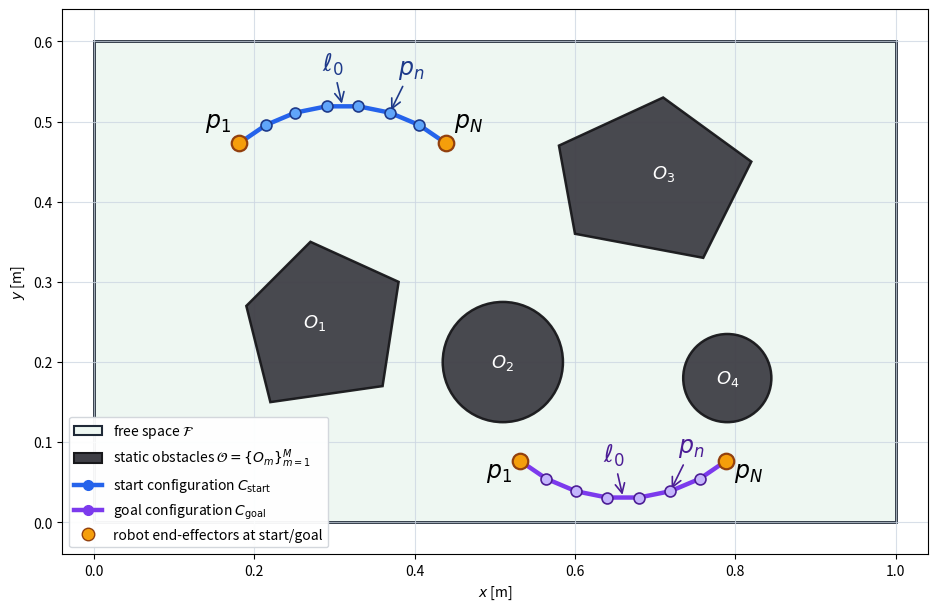
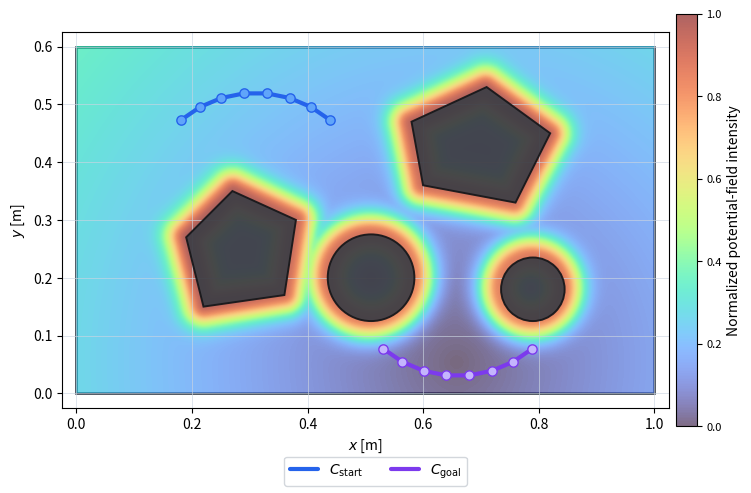
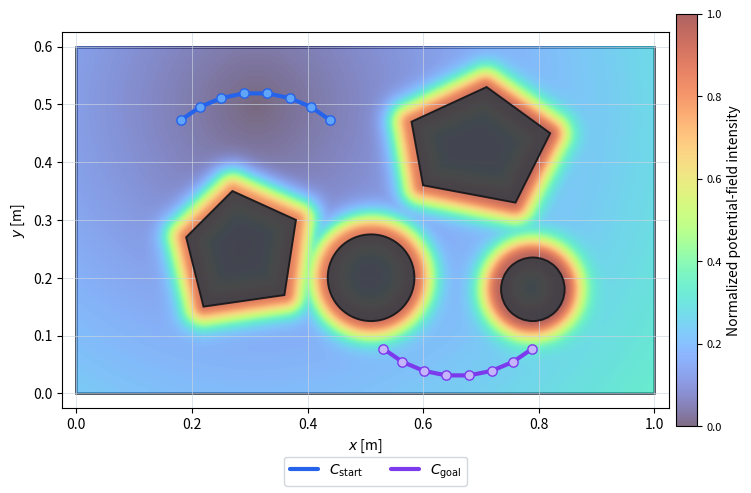
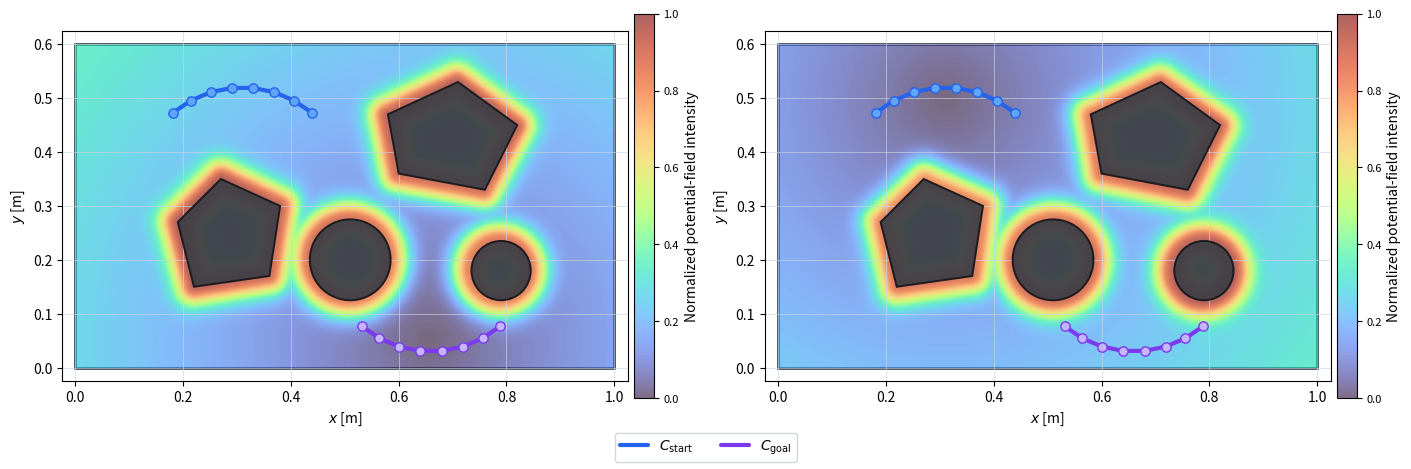

These charts were generated, in order, by the following Python code:
"""Planar DLO workspace figure, scenario geometry, and sampling-field figure.

``get_problem_setup`` is also the source of the ``dlo_workspace`` benchmark
scenario geometry used by the planner, so this module is imported for its
geometry as well as run for its figures.
"""

from __future__ import annotations

import argparse
import os
from pathlib import Path

import numpy as np
import matplotlib.pyplot as plt
from matplotlib.patches import Circle, Polygon, Rectangle
from matplotlib.lines import Line2D


EPS = 1e-9


def point_to_segment_distance(point, start, end):
    segment = end - start
    length_sq = float(np.dot(segment, segment))
    if length_sq < EPS:
        return float(np.linalg.norm(point - start))
    t = np.clip(np.dot(point - start, segment) / length_sq, 0.0, 1.0)
    projection = start + t * segment
    return float(np.linalg.norm(point - projection))


def orientation(a, b, c):
    value = (b[0] - a[0]) * (c[1] - a[1]) - (b[1] - a[1]) * (c[0] - a[0])
    if abs(value) < EPS:
        return 0
    return 1 if value > 0.0 else -1


def on_segment(a, b, c):
    return (
        min(a[0], c[0]) - EPS <= b[0] <= max(a[0], c[0]) + EPS
        and min(a[1], c[1]) - EPS <= b[1] <= max(a[1], c[1]) + EPS
        and orientation(a, b, c) == 0
    )


def segments_intersect(a, b, c, d):
    o1 = orientation(a, b, c)
    o2 = orientation(a, b, d)
    o3 = orientation(c, d, a)
    o4 = orientation(c, d, b)

    if o1 != o2 and o3 != o4:
        return True
    return (
        (o1 == 0 and on_segment(a, c, b))
        or (o2 == 0 and on_segment(a, d, b))
        or (o3 == 0 and on_segment(c, a, d))
        or (o4 == 0 and on_segment(c, b, d))
    )


def point_in_polygon(point, polygon):
    inside = False
    x, y = point
    j = len(polygon) - 1
    for i in range(len(polygon)):
        xi, yi = polygon[i]
        xj, yj = polygon[j]
        if on_segment(polygon[j], point, polygon[i]):
            return True
        intersects = (yi > y) != (yj > y) and x < (xj - xi) * (y - yi) / (yj - yi) + xi
        if intersects:
            inside = not inside
        j = i
    return inside


def segment_intersects_polygon(start, end, polygon):
    if point_in_polygon(start, polygon) or point_in_polygon(end, polygon):
        return True
    for i in range(len(polygon)):
        edge_start = polygon[i]
        edge_end = polygon[(i + 1) % len(polygon)]
        if segments_intersect(start, end, edge_start, edge_end):
            return True
    return False


def assert_collision_free(cable, polygon_obstacles, circular_obstacles, name):
    for i in range(len(cable) - 1):
        start = cable[i]
        end = cable[i + 1]
        for obstacle_index, polygon in enumerate(polygon_obstacles, start=1):
            if segment_intersects_polygon(start, end, polygon):
                raise ValueError(f"{name} segment {i + 1} intersects polygon obstacle O_{obstacle_index}")
        for circle_index, (center, radius) in enumerate(circular_obstacles, start=1 + len(polygon_obstacles)):
            center = np.array(center, dtype=float)
            if point_to_segment_distance(center, start, end) <= radius:
                raise ValueError(f"{name} segment {i + 1} intersects circular obstacle O_{circle_index}")


def circular_arc_nodes(center, radius, start_angle, end_angle, n_nodes):
    angles = np.linspace(start_angle, end_angle, n_nodes)
    center = np.asarray(center, dtype=float)
    return np.column_stack(
        (
            center[0] + radius * np.cos(angles),
            center[1] + radius * np.sin(angles),
        )
    )


def segment_lengths(cable):
    return np.linalg.norm(np.diff(cable, axis=0), axis=1)


def cable_length(cable):
    return float(np.sum(segment_lengths(cable)))


def assert_same_uniform_segments(cable_start, cable_goal):
    start_lengths = segment_lengths(cable_start)
    goal_lengths = segment_lengths(cable_goal)
    if len(cable_start) != len(cable_goal):
        raise ValueError("Start and goal configurations must have the same number of nodes.")
    if not np.allclose(start_lengths, start_lengths[0]):
        raise ValueError("Start configuration does not have uniform segment lengths.")
    if not np.allclose(goal_lengths, goal_lengths[0]):
        raise ValueError("Goal configuration does not have uniform segment lengths.")
    if not np.allclose(start_lengths, goal_lengths):
        raise ValueError("Start and goal configurations do not have the same segment length.")


def get_problem_setup():
    workspace = (0.0, 1.0, 0.0, 0.6)
    polygon_obstacle_1 = np.array(
        [
            [0.22, 0.15],
            [0.36, 0.17],
            [0.38, 0.30],
            [0.27, 0.35],
            [0.19, 0.27],
        ]
    )
    polygon_obstacle_2 = np.array(
        [
            [0.60, 0.36],
            [0.76, 0.33],
            [0.82, 0.45],
            [0.71, 0.53],
            [0.58, 0.47],
        ]
    )
    circular_obstacles = [
        ((0.51, 0.20), 0.075),
        ((0.79, 0.18), 0.055),
    ]

    n_nodes = 8
    arc_radius = 0.20
    arc_span = np.deg2rad(80.0)
    cable_start = circular_arc_nodes(
        center=[0.310, 0.320],
        radius=arc_radius,
        start_angle=np.deg2rad(130.0),
        end_angle=np.deg2rad(130.0) - arc_span,
        n_nodes=n_nodes,
    )
    cable_goal = circular_arc_nodes(
        center=[0.660, 0.230],
        radius=arc_radius,
        start_angle=np.deg2rad(230.0),
        end_angle=np.deg2rad(230.0) + arc_span,
        n_nodes=n_nodes,
    )
    return workspace, [polygon_obstacle_1, polygon_obstacle_2], circular_obstacles, cable_start, cable_goal


def closest_point_on_segment(point, start, end):
    segment = end - start
    length_sq = float(np.dot(segment, segment))
    if length_sq < EPS:
        return start
    t = np.clip(np.dot(point - start, segment) / length_sq, 0.0, 1.0)
    return start + t * segment


def closest_point_on_polygon(point, polygon):
    closest = None
    best_distance = np.inf
    for i in range(len(polygon)):
        candidate = closest_point_on_segment(point, polygon[i], polygon[(i + 1) % len(polygon)])
        distance = np.linalg.norm(point - candidate)
        if distance < best_distance:
            best_distance = distance
            closest = candidate
    return closest, best_distance


def closest_obstacle_point(point, polygon_obstacles, circular_obstacles):
    point = np.asarray(point, dtype=float)
    closest = None
    best_distance = np.inf

    for polygon in polygon_obstacles:
        candidate, distance = closest_point_on_polygon(point, polygon)
        if distance < best_distance:
            closest = candidate
            best_distance = distance

    for center, radius in circular_obstacles:
        center = np.asarray(center, dtype=float)
        direction = point - center
        norm = np.linalg.norm(direction)
        if norm < EPS:
            candidate = center + np.array([radius, 0.0])
        else:
            candidate = center + radius * direction / norm
        distance = np.linalg.norm(point - candidate)
        if distance < best_distance:
            closest = candidate
            best_distance = distance

    return closest, best_distance


def point_in_any_obstacle(point, polygon_obstacles, circular_obstacles):
    for polygon in polygon_obstacles:
        if point_in_polygon(point, polygon):
            return True
    for center, radius in circular_obstacles:
        if np.linalg.norm(np.asarray(point) - np.asarray(center)) <= radius:
            return True
    return False


def potential_gradient_components(points, target_points, polygon_obstacles, circular_obstacles, k_att=1.0, beta=0.018, sigma=0.075):
    attractive = 2.0 * k_att * (target_points - points)
    repulsive = np.zeros_like(points)
    for i, point in enumerate(points):
        closest, distance = closest_obstacle_point(point, polygon_obstacles, circular_obstacles)
        away = point - closest
        norm = np.linalg.norm(away)
        if norm < EPS:
            continue
        repulsive_strength = beta * (distance / sigma**2) * np.exp(-(distance**2) / (2.0 * sigma**2))
        repulsive[i] = repulsive_strength * away / norm
    return attractive, repulsive


def negative_potential_gradient(points, target_points, polygon_obstacles, circular_obstacles, k_att=1.0, beta=0.018, sigma=0.075):
    attractive, repulsive = potential_gradient_components(
        points,
        target_points,
        polygon_obstacles,
        circular_obstacles,
        k_att=k_att,
        beta=beta,
        sigma=sigma,
    )
    return attractive + repulsive


def scale_vectors_for_plot(vectors, max_length):
    norms = np.linalg.norm(vectors, axis=1)
    if len(norms) == 0 or np.max(norms) < EPS:
        return vectors
    return vectors / np.max(norms) * max_length


def draw_workspace_scene(ax, workspace, polygon_obstacles, circular_obstacles):
    ax.add_patch(
        Rectangle(
            (workspace[0], workspace[2]),
            workspace[1] - workspace[0],
            workspace[3] - workspace[2],
            facecolor="#eef7f2",
            edgecolor="#1f2937",
            linewidth=1.8,
            zorder=0,
        )
    )
    obstacle_style = {
        "facecolor": "#3f3f46",
        "edgecolor": "#18181b",
        "linewidth": 1.4,
        "alpha": 0.95,
        "zorder": 2,
    }
    for polygon in polygon_obstacles:
        ax.add_patch(Polygon(polygon, closed=True, **obstacle_style))
    for center, radius in circular_obstacles:
        ax.add_patch(Circle(center, radius, **obstacle_style))


def plot_configuration(ax, cable, color, node_color, label, linestyle="-", zorder=5):
    ax.plot(
        cable[:, 0],
        cable[:, 1],
        color=color,
        linewidth=3.0,
        linestyle=linestyle,
        solid_capstyle="round",
        label=label,
        zorder=zorder,
    )
    ax.scatter(
        cable[:, 0],
        cable[:, 1],
        s=45,
        color=node_color,
        edgecolor=color,
        linewidth=1.0,
        zorder=zorder + 1,
    )


def generate_biased_sampling_potential_field_figure():
    workspace, polygon_obstacles, circular_obstacles, cable_start, cable_goal = get_problem_setup()
    assert_same_uniform_segments(cable_start, cable_goal)
    assert_collision_free(cable_start, polygon_obstacles, circular_obstacles, "start configuration")
    assert_collision_free(cable_goal, polygon_obstacles, circular_obstacles, "goal configuration")

    fig, axes = plt.subplots(1, 2, figsize=(14, 5.2), constrained_layout=True)
    annotation_fontsize = 14
    rng = np.random.default_rng(4)

    raw_start_side = cable_start + 0.35 * (cable_goal - cable_start) + rng.normal(scale=0.010, size=cable_start.shape)
    raw_goal_side = cable_goal + 0.35 * (cable_start - cable_goal) + rng.normal(scale=0.010, size=cable_goal.shape)

    scenarios = [
        {
            "ax": axes[0],
            "title": r"start tree bias: $C_{\mathrm{target}}=C_{\mathrm{goal}}$",
            "raw": raw_start_side,
            "target": cable_goal,
            "source": cable_start,
            "gradient_color": "#111827",
            "biased_label": r"$\Phi(C^{\mathrm{raw}})$ toward $C_{\mathrm{goal}}$",
        },
        {
            "ax": axes[1],
            "title": r"goal tree bias: $C_{\mathrm{target}}=C_{\mathrm{start}}$",
            "raw": raw_goal_side,
            "target": cable_start,
            "source": cable_goal,
            "gradient_color": "#111827",
            "biased_label": r"$\Phi(C^{\mathrm{raw}})$ toward $C_{\mathrm{start}}$",
        },
    ]

    def draw_biased_sampling_panel(fig_to_colorbar, ax, item):
        draw_workspace_scene(ax, workspace, polygon_obstacles, circular_obstacles)
        plot_configuration(ax, cable_start, "#2563eb", "#60a5fa", r"$C_{\mathrm{start}}$", zorder=6)
        plot_configuration(ax, cable_goal, "#7c3aed", "#c4b5fd", r"$C_{\mathrm{goal}}$", zorder=6)

        raw = item["raw"]
        target = item["target"]
        heatmap_x = np.linspace(workspace[0], workspace[1], 130)
        heatmap_y = np.linspace(workspace[2], workspace[3], 80)
        xx, yy = np.meshgrid(heatmap_x, heatmap_y)
        heatmap_points = np.column_stack((xx.ravel(), yy.ravel()))
        target_centroid = np.repeat(np.mean(target, axis=0)[None, :], len(heatmap_points), axis=0)
        attractive_intensity = np.linalg.norm(heatmap_points - target_centroid, axis=1)
        attractive_intensity /= max(np.max(attractive_intensity), EPS)

        repulsive_intensity = np.zeros(len(heatmap_points))
        repulsive_sigma = 0.025
        for point_index, point in enumerate(heatmap_points):
            _, distance = closest_obstacle_point(point, polygon_obstacles, circular_obstacles)
            repulsive_intensity[point_index] = np.exp(-(distance**2) / (2.0 * repulsive_sigma**2))

        gradient_magnitude = 0.55 * attractive_intensity + 1.25 * repulsive_intensity
        gradient_magnitude -= np.min(gradient_magnitude)
        gradient_magnitude /= max(np.max(gradient_magnitude), EPS)
        gradient_magnitude = gradient_magnitude.reshape(xx.shape)
        cmap = plt.colormaps["turbo"].copy()
        heatmap = ax.imshow(
            gradient_magnitude,
            extent=(workspace[0], workspace[1], workspace[2], workspace[3]),
            origin="lower",
            cmap=cmap,
            vmin=0.0,
            vmax=1.0,
            alpha=0.62,
            interpolation="bicubic",
            zorder=1,
        )

        attractive, repulsive = potential_gradient_components(
            raw,
            target,
            polygon_obstacles,
            circular_obstacles,
            k_att=1.0,
            beta=0.030,
            sigma=0.065,
        )
        combined = attractive + repulsive
        combined_display = scale_vectors_for_plot(combined, 0.070)
        biased = raw + combined_display

        # ax.text(
        #     0.50,
        #     0.575,
        #     r"$\Phi(C)=C-\eta\nabla U(C),\quad U=U_{\mathrm{att}}+U_{\mathrm{rep}}$",
        #     fontsize=annotation_fontsize,
        #     color="#111827",
        #     fontweight="bold",
        #     ha="center",
        #     va="center",
        # )
        # ax.set_title(item["title"], fontsize=14, pad=10)
        ax.set_xlim(workspace[0] - 0.025, workspace[1] + 0.025)
        ax.set_ylim(workspace[2] - 0.025, workspace[3] + 0.025)
        ax.set_aspect("equal", adjustable="box")
        ax.set_xlabel(r"$x$ [m]")
        ax.set_ylabel(r"$y$ [m]")
        ax.grid(True, color="#cbd5e1", linewidth=0.7, alpha=0.65)
        cbar = fig_to_colorbar.colorbar(heatmap, ax=ax, fraction=0.034, pad=0.012)
        cbar.set_label(r"Normalized potential-field intensity", fontsize=10)
        cbar.ax.tick_params(labelsize=8)
        return ax

    for item in scenarios:
        draw_biased_sampling_panel(fig, item["ax"], item)

    separate_outputs = [
        (scenarios[0], "biased_sampling_start_to_goal"),
        (scenarios[1], "biased_sampling_goal_to_start"),
    ]
    for item, output_stem in separate_outputs:
        separate_fig, separate_ax = plt.subplots(figsize=(7.4, 5.4), constrained_layout=True)
        draw_biased_sampling_panel(separate_fig, separate_ax, item)
        handles, labels = separate_ax.get_legend_handles_labels()
        unique = dict(zip(labels, handles))
        separate_fig.legend(
            unique.values(),
            unique.keys(),
            loc="lower center",
            ncol=2,
            frameon=True,
            framealpha=0.95,
            facecolor="white",
            edgecolor="#d1d5db",
            fontsize=10,
        )
        separate_fig.savefig(f"{output_stem}.png", dpi=300)
        separate_fig.savefig(f"{output_stem}.pdf")
        plt.close(separate_fig)

    handles, labels = axes[0].get_legend_handles_labels()
    unique = dict(zip(labels, handles))
    fig.legend(
        unique.values(),
        unique.keys(),
        loc="lower center",
        ncol=4,
        frameon=True,
        framealpha=0.95,
        facecolor="white",
        edgecolor="#d1d5db",
        fontsize=10,
    )
    fig.savefig("biased_sampling_potential_field.png", dpi=300)
    fig.savefig("biased_sampling_potential_field.pdf")
    plt.close(fig)


def generate_workspace_figure() -> None:
    # Workspace W = [0, 1.0] x [0, 0.6] meters.
    workspace = (0.0, 1.0, 0.0, 0.6)

    # Obstacles O_m: a mix of closed polygonal and circular occupied regions.
    polygon_obstacle_1 = np.array(
        [
            [0.22, 0.15],
            [0.36, 0.17],
            [0.38, 0.30],
            [0.27, 0.35],
            [0.19, 0.27],
        ]
    )
    polygon_obstacle_2 = np.array(
        [
            [0.60, 0.36],
            [0.76, 0.33],
            [0.82, 0.45],
            [0.71, 0.53],
            [0.58, 0.47],
        ]
    )
    circular_obstacles = [
        ((0.51, 0.20), 0.075),
        ((0.79, 0.18), 0.055),
    ]

    # DLO configurations C_start and C_goal. Both have the same N and the same
    # segment length ell, but their endpoint locations differ.
    n_nodes = 8
    arc_radius = 0.20
    arc_span = np.deg2rad(80.0)
    cable_start = circular_arc_nodes(
        center=[0.310, 0.320],
        radius=arc_radius,
        start_angle=np.deg2rad(130.0),
        end_angle=np.deg2rad(130.0) - arc_span,
        n_nodes=n_nodes,
    )
    cable_goal = circular_arc_nodes(
        center=[0.660, 0.230],
        radius=arc_radius,
        start_angle=np.deg2rad(230.0),
        end_angle=np.deg2rad(230.0) + arc_span,
        n_nodes=n_nodes,
    )
    a_start, b_start = cable_start[0], cable_start[-1]
    a_goal, b_goal = cable_goal[0], cable_goal[-1]
    if len(cable_start) != n_nodes or len(cable_goal) != n_nodes:
        raise ValueError("Both cable configurations must contain exactly N nodes.")
    assert_same_uniform_segments(cable_start, cable_goal)
    total_cable_length = cable_length(cable_start)
    ell = total_cable_length / (n_nodes - 1)

    polygon_obstacles = [polygon_obstacle_1, polygon_obstacle_2]
    assert_collision_free(cable_start, polygon_obstacles, circular_obstacles, "start configuration")
    assert_collision_free(cable_goal, polygon_obstacles, circular_obstacles, "goal configuration")

    fig, ax = plt.subplots(figsize=(10, 6), constrained_layout=True)
    annotation_fontsize = 17
    ax.set_aspect("equal", adjustable="box")
    ax.set_xlim(workspace[0] - 0.04, workspace[1] + 0.04)
    ax.set_ylim(workspace[2] - 0.04, workspace[3] + 0.04)

    # Workspace and collision-free region.
    workspace_patch = Rectangle(
        (workspace[0], workspace[2]),
        workspace[1] - workspace[0],
        workspace[3] - workspace[2],
        facecolor="#eef7f2",
        edgecolor="#1f2937",
        linewidth=2.0,
        zorder=0,
    )
    ax.add_patch(workspace_patch)
    # ax.text(
    #     0.25,
    #     5.68,
    #     r"$\mathcal{W}$",
    #     fontsize=12,
    #     color="#1f2937",
    #     ha="left",
    #     va="center",
    # )
    # ax.text(
    #     4.25,
    #     5.62,
    #     r"$\mathcal{F}$",
    #     fontsize=12,
    #     color="#166534",
    #     ha="left",
    #     va="center",
    # )

    # Static obstacles.
    obstacle_style = {
        "facecolor": "#3f3f46",
        "edgecolor": "#18181b",
        "linewidth": 1.8,
        "alpha": 0.95,
        "zorder": 2,
    }
    ax.add_patch(Polygon(polygon_obstacle_1, closed=True, **obstacle_style))
    ax.add_patch(Polygon(polygon_obstacle_2, closed=True, **obstacle_style))
    for center, radius in circular_obstacles:
        ax.add_patch(Circle(center, radius, **obstacle_style))

    ax.text(0.275, 0.25, r"$O_1$", fontsize=13, color="white", ha="center", va="center")
    ax.text(0.51, 0.20, r"$O_2$", fontsize=13, color="white", ha="center", va="center")
    ax.text(0.71, 0.435, r"$O_3$", fontsize=13, color="white", ha="center", va="center")
    ax.text(0.79, 0.18, r"$O_4$", fontsize=13, color="white", ha="center", va="center")

    # Cable centerlines and node positions.
    ax.plot(
        cable_start[:, 0],
        cable_start[:, 1],
        color="#2563eb",
        linewidth=3.2,
        solid_capstyle="round",
        label=r"$C_{\mathrm{start}}$",
        zorder=4,
    )
    ax.plot(
        cable_goal[:, 0],
        cable_goal[:, 1],
        color="#7c3aed",
        linewidth=3.2,
        linestyle="-",
        dash_capstyle="round",
        label=r"$C_{\mathrm{goal}}$",
        zorder=4,
    )
    ax.scatter(
        cable_start[1:-1, 0],
        cable_start[1:-1, 1],
        s=62,
        color="#60a5fa",
        edgecolor="#1e3a8a",
        linewidth=1.2,
        zorder=5,
    )
    ax.scatter(
        cable_goal[1:-1, 0],
        cable_goal[1:-1, 1],
        s=62,
        color="#c4b5fd",
        edgecolor="#4c1d95",
        linewidth=1.2,
        zorder=5,
    )
    ax.scatter(
        [a_start[0], b_start[0], a_goal[0], b_goal[0]],
        [a_start[1], b_start[1], a_goal[1], b_goal[1]],
        s=125,
        color="#f59e0b",
        edgecolor="#92400e",
        linewidth=1.6,
        zorder=6,
        label=r"fixed endpoints $p_1=a,\ p_N=b$",
    )

    # ax.text(3.9, 5.18, r"$C_{\mathrm{start}}$", fontsize=13, color="#1e3a8a", ha="center")
    # ax.text(4.8, 0.86, r"$C_{\mathrm{goal}}$", fontsize=13, color="#4c1d95", ha="center")


    # Labels for representative nodes and a nominal segment length ell.
    ax.annotate(
        r"$p_1$",
        xy=a_start,
        xytext=(a_start[0] - 0.01, a_start[1] + 0.02),
        # arrowprops={"arrowstyle": "->", "color": "#92400e", "lw": 1.2},
        fontsize=annotation_fontsize,
        ha="right",
    )
    ax.annotate(
        r"$p_N$",
        xy=b_start,
        xytext=(b_start[0] + 0.01, b_start[1] + 0.02),
        # arrowprops={"arrowstyle": "->", "color": "#92400e", "lw": 1.2},
        fontsize=annotation_fontsize,
        ha="left",
    )
    ax.annotate(
        r"$p_1$",
        xy=a_goal,
        xytext=(a_goal[0] - 0.01, a_goal[1] - 0.021),
        # arrowprops={"arrowstyle": "->", "color": "#92400e", "lw": 1.2},
        fontsize=annotation_fontsize,
        ha="right",
    )
    ax.annotate(
        r"$p_N$",
        xy=b_goal,
        xytext=(b_goal[0] + 0.01, b_goal[1] - 0.021),
        # arrowprops={"arrowstyle": "->", "color": "#92400e", "lw": 1.2},
        fontsize=annotation_fontsize,
        ha="left",
    )
    mid = 3
    start_segment_midpoint = 0.5 * (cable_start[mid] + cable_start[mid + 1])
    ax.annotate(
        rf"$\ell_0$",
        xy=start_segment_midpoint,
        xytext=(start_segment_midpoint[0] - 0.012, start_segment_midpoint[1] + 0.044),
        arrowprops={"arrowstyle": "->", "color": "#1e3a8a", "lw": 1.2},
        fontsize=annotation_fontsize,
        color="#1e3a8a",
        ha="center",
    )
    goal_segment_midpoint = 0.5 * (cable_goal[mid] + cable_goal[mid + 1])
    ax.annotate(
        rf"$\ell_0$",
        xy=goal_segment_midpoint,
        xytext=(goal_segment_midpoint[0] - 0.012, goal_segment_midpoint[1] + 0.044),
        arrowprops={"arrowstyle": "->", "color": "#4c1d95", "lw": 1.2},
        fontsize=annotation_fontsize,
        color="#4c1d95",
        ha="center",
    )
    node_index = 5
    start_node = cable_start[node_index]
    ax.annotate(
        r"$p_n$",
        xy=start_node,
        xytext=(start_node[0] + 0.010, start_node[1] + 0.048),
        arrowprops={"arrowstyle": "->", "color": "#1e3a8a", "lw": 1.2},
        fontsize=annotation_fontsize,
        color="#1e3a8a",
        ha="left",
    )
    goal_node = cable_goal[node_index]
    ax.annotate(
        r"$p_n$",
        xy=goal_node,
        xytext=(goal_node[0] + 0.010, goal_node[1] + 0.048),
        arrowprops={"arrowstyle": "->", "color": "#4c1d95", "lw": 1.2},
        fontsize=annotation_fontsize,
        color="#4c1d95",
        ha="left",
    )
    # ax.text(
    #     4.7,
    #     0.35,
    #     r"shorter configurations $C_{\mathrm{start}},C_{\mathrm{goal}}\subset\mathcal{F}$",
    #     fontsize=13,
    #     color="#1f2937",
    #     ha="center",
    # )

    legend_handles = [
        Rectangle((0, 0), 1, 1, facecolor="#eef7f2", edgecolor="#1f2937", linewidth=1.5),
        Rectangle((0, 0), 1, 1, facecolor="#3f3f46", edgecolor="#18181b", linewidth=1.5),
        Line2D([0], [0], color="#2563eb", lw=3.2, marker="o", markersize=7),
        Line2D([0], [0], color="#7c3aed", lw=3.2, ls="-", marker="o", markersize=7),
        Line2D(
            [0],
            [0],
            marker="o",
            color="none",
            markerfacecolor="#f59e0b",
            markeredgecolor="#92400e",
            markersize=9,
        ),
    ]
    legend_labels = [
        r"free space $\mathcal{F}$",
        r"static obstacles $\mathcal{O}=\{O_m\}_{m=1}^M$",
        r"start configuration $C_{\mathrm{start}}$",
        r"goal configuration $C_{\mathrm{goal}}$",
        r"robot end-effectors at start/goal",
    ]
    ax.legend(
        legend_handles,
        legend_labels,
        loc="lower left",
        frameon=True,
        framealpha=0.95,
        facecolor="white",
        edgecolor="#d1d5db",
        fontsize=10,
    )

    ax.set_xlabel(r"$x$ [m]")
    ax.set_ylabel(r"$y$ [m]")
    # ax.set_title("Planar DLO Workspace With Static Obstacles", fontsize=15, pad=12)
    ax.grid(True, color="#cbd5e1", linewidth=0.8, alpha=0.75)

    fig.savefig("dlo_workspace_problem_formulation.png", dpi=300)
    fig.savefig("dlo_workspace_problem_formulation.pdf")
    plt.close(fig)


def main(argv: list[str] | None = None) -> int:
    parser = argparse.ArgumentParser(description="Generate the DLO workspace problem-formulation figures.")
    parser.add_argument(
        "--output-dir",
        default=".",
        help="Folder for the generated PNG/PDF figures (default: current directory).",
    )
    parser.add_argument(
        "--skip-potential-field",
        action="store_true",
        help="Only generate the workspace figure, not the biased-sampling potential-field figure.",
    )
    args = parser.parse_args(argv)

    output_dir = Path(args.output_dir).resolve()
    output_dir.mkdir(parents=True, exist_ok=True)

    # The figure writers use bare file names, so generate them from the output
    # folder instead of duplicating the path in every savefig call.
    previous_cwd = Path.cwd()
    os.chdir(output_dir)
    try:
        generate_workspace_figure()
        if not args.skip_potential_field:
            generate_biased_sampling_potential_field_figure()
    finally:
        os.chdir(previous_cwd)

    print(f"Wrote workspace figures to {output_dir}")
    return 0


if __name__ == "__main__":
    raise SystemExit(main())
